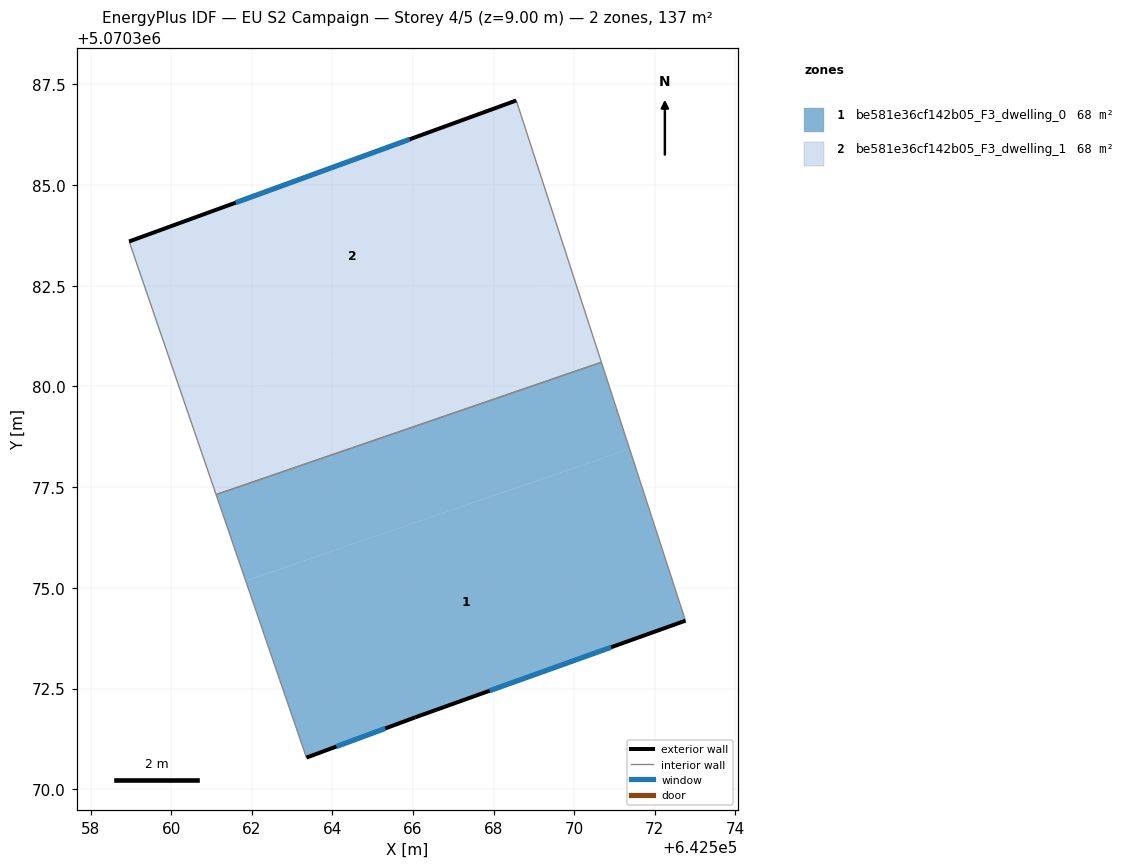
=== STOREY PLAN SPEC (per zone: floor XY polygon, exterior-wall plan segments, windows/doors) ===
zone 1: be581e36cf142b05_F3_dwelling_0  (68.5 m²)
  floor: (642571.38, 5070378.45) (642572.76, 5070374.19) (642566.06, 5070371.79) (642563.36, 5070370.79) (642561.85, 5070375.18)
  floor: (642570.68, 5070380.60) (642571.38, 5070378.45) (642561.85, 5070375.18) (642561.11, 5070377.32)
  exterior wall: (642566.06, 5070371.79) – (642572.76, 5070374.19)  [7.1 m]
    window: (642567.90, 5070372.45) – (642570.92, 5070373.53)  [4.3 m²]
  exterior wall: (642563.36, 5070370.79) – (642566.06, 5070371.79)  [2.9 m]
    window: (642564.10, 5070371.06) – (642565.32, 5070371.51)  [1.7 m²]
  interior walls: 3
zone 2: be581e36cf142b05_F3_dwelling_1  (68.5 m²)
  floor: (642568.56, 5070387.10) (642569.98, 5070382.74) (642560.38, 5070379.45) (642558.96, 5070383.60)
  floor: (642569.98, 5070382.74) (642570.68, 5070380.60) (642561.11, 5070377.32) (642560.38, 5070379.45)
  exterior wall: (642568.56, 5070387.10) – (642558.96, 5070383.60)  [10.2 m]
    window: (642565.92, 5070386.13) – (642561.60, 5070384.56)  [6.2 m²]
  interior walls: 3

=== DERIVED (storey summary) ===
Building: EU S2 Campaign
Storey: 4 of 5  (floor level z = 9.00 m)
Storey gross floor area: 137.0 m²
Zones on this storey: 2
  - be581e36cf142b05_F3_dwelling_0: floor 68.5 m²; exterior wall 10.0 m (30.0 m²); 2 window(s) 6.1 m²; WWR 20.2%
  - be581e36cf142b05_F3_dwelling_1: floor 68.5 m²; exterior wall 10.2 m (30.7 m²); 1 window(s) 6.2 m²; WWR 20.2%
Zone adjacency (shared interzone walls):
  - be581e36cf142b05_F3_dwelling_0 ↔ be581e36cf142b05_F3_dwelling_1